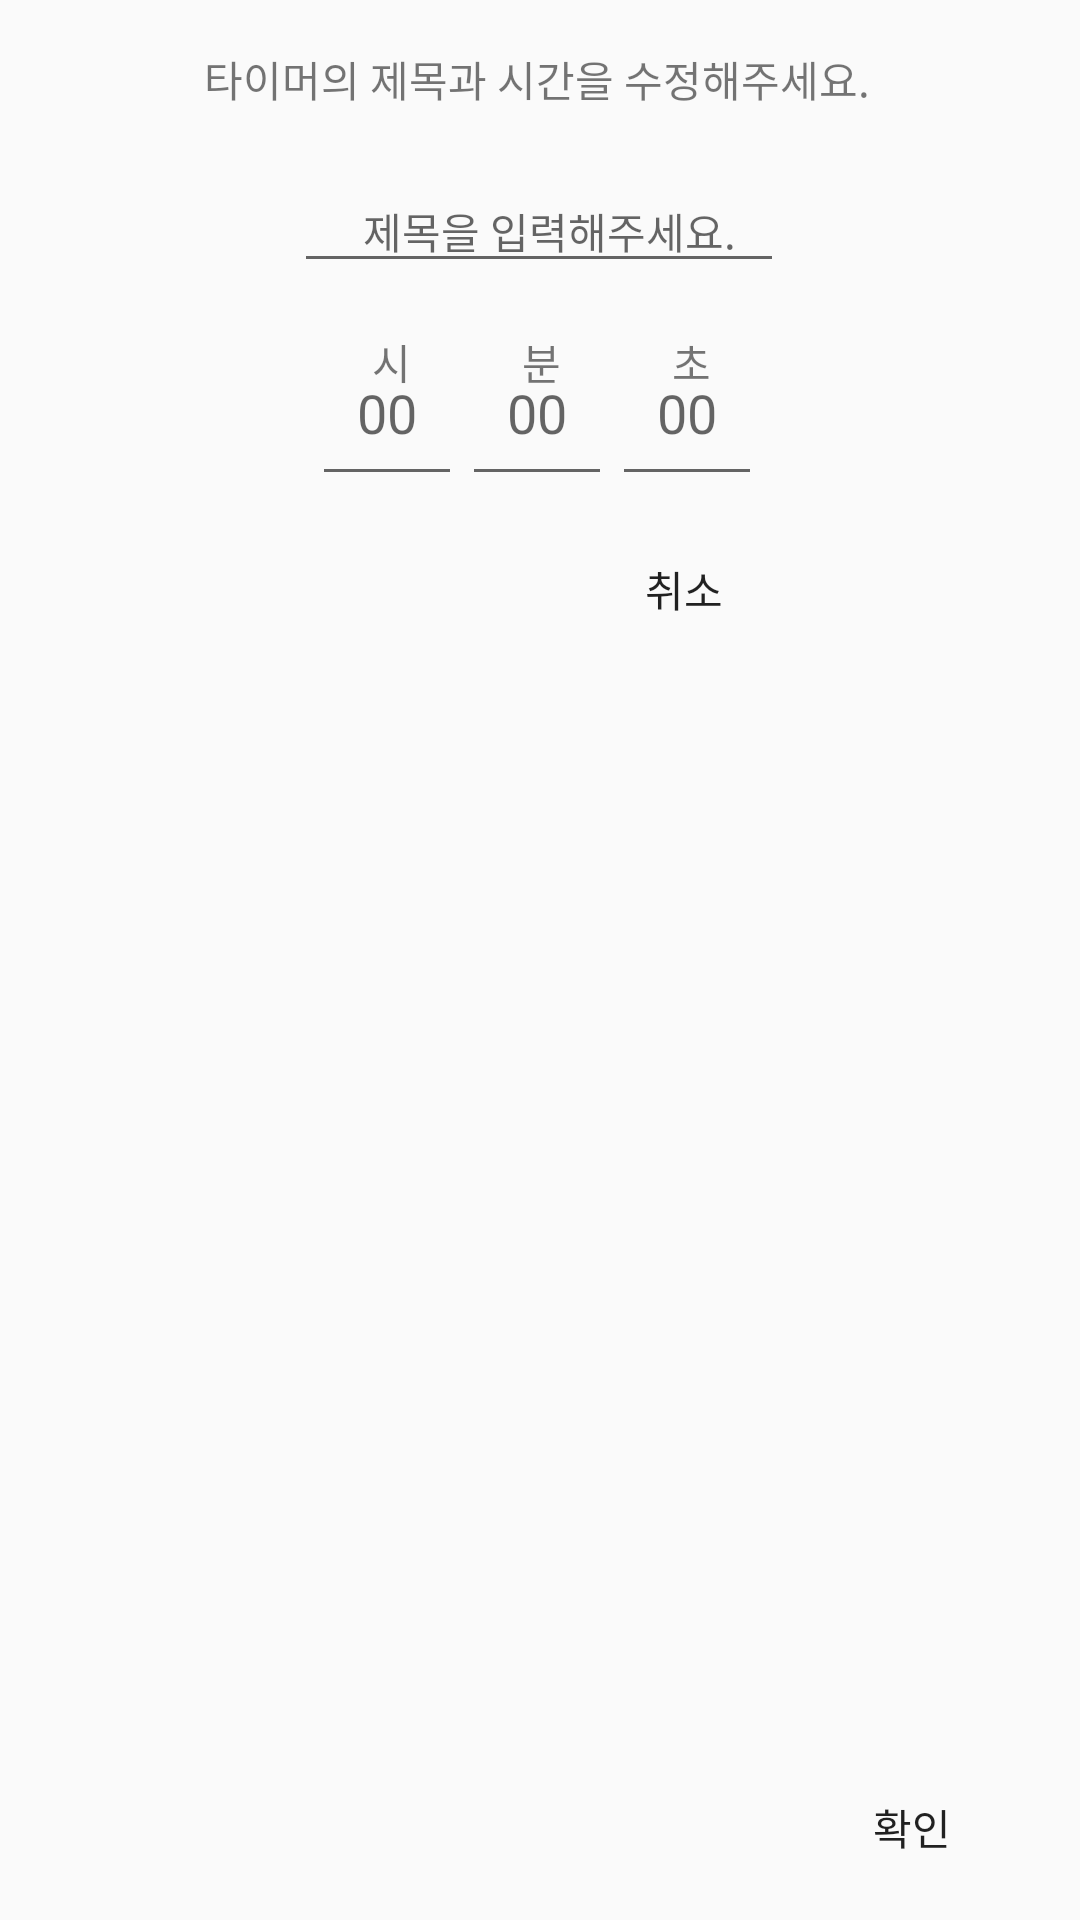

Here is an Android app screen rendered from its layout file. Give the layout XML and the strings, colors and styles it references.
<!-- AndroidManifest.xml: application theme Theme.Teamnova_android -->
<!-- res/layout/timer_modify_setting_dialog.xml -->
<?xml version="1.0" encoding="utf-8"?>
<androidx.constraintlayout.widget.ConstraintLayout xmlns:android="http://schemas.android.com/apk/res/android"
    xmlns:app="http://schemas.android.com/apk/res-auto"
    xmlns:tools="http://schemas.android.com/tools"
    android:id="@+id/linearLayout3"
    android:layout_width="match_parent"
    android:layout_height="wrap_content">

    <Button
        android:id="@+id/cancel_timer_set"
        android:layout_width="40dp"
        android:layout_height="30dp"
        android:layout_marginStart="188dp"
        android:layout_marginLeft="188dp"
        android:layout_marginTop="16dp"
        android:layout_marginEnd="8dp"
        android:layout_marginRight="8dp"
        android:layout_marginBottom="16dp"
        android:background="#00ff0000"
        android:text="취소"
        app:layout_constraintBottom_toBottomOf="parent"
        app:layout_constraintEnd_toStartOf="@+id/save_timer_set"
        app:layout_constraintHorizontal_bias="0.0"
        app:layout_constraintStart_toStartOf="parent"
        app:layout_constraintTop_toBottomOf="@+id/frameLayout"
        app:layout_constraintVertical_bias="0.0" />

    <Button
        android:id="@+id/save_timer_set"
        android:layout_width="40dp"
        android:layout_height="30dp"
        android:layout_marginStart="8dp"
        android:layout_marginLeft="8dp"
        android:layout_marginEnd="16dp"
        android:layout_marginRight="16dp"
        android:layout_marginBottom="16dp"
        android:background="#00ff0000"
        android:text="확인"
        app:layout_constraintBottom_toBottomOf="parent"
        app:layout_constraintEnd_toEndOf="parent"
        app:layout_constraintStart_toEndOf="@+id/cancel_timer_set"
        app:layout_constraintTop_toTopOf="@+id/cancel_timer_set"
        app:layout_constraintVertical_bias="1.0" />

    <TextView
        android:id="@+id/textView34"
        android:layout_width="wrap_content"
        android:layout_height="wrap_content"
        android:layout_marginStart="83dp"
        android:layout_marginLeft="83dp"
        android:layout_marginTop="16dp"
        android:layout_marginEnd="85dp"
        android:layout_marginRight="85dp"
        android:text="타이머의 제목과 시간을 수정해주세요."
        app:layout_constraintEnd_toEndOf="parent"
        app:layout_constraintStart_toStartOf="parent"
        app:layout_constraintTop_toTopOf="parent" />

    <EditText
        android:id="@+id/input_timer_set_title"
        android:layout_width="wrap_content"
        android:layout_height="wrap_content"
        android:layout_marginStart="112dp"
        android:layout_marginLeft="112dp"
        android:layout_marginTop="20dp"
        android:layout_marginEnd="113dp"
        android:layout_marginRight="113dp"
        android:ems="10"
        android:gravity="center_horizontal"
        android:hint="  제목을 입력해주세요."
        android:inputType="textPersonName"
        android:textSize="14sp"
        app:layout_constraintEnd_toEndOf="parent"
        app:layout_constraintStart_toStartOf="parent"
        app:layout_constraintTop_toBottomOf="@+id/textView34" />

    <FrameLayout
        android:id="@+id/frameLayout"
        android:layout_width="wrap_content"
        android:layout_height="wrap_content"
        android:layout_marginStart="120dp"
        android:layout_marginLeft="120dp"
        android:layout_marginTop="16dp"
        android:layout_marginEnd="122dp"
        android:layout_marginRight="122dp"
        app:layout_constraintEnd_toEndOf="parent"
        app:layout_constraintStart_toStartOf="parent"
        app:layout_constraintTop_toBottomOf="@+id/input_timer_set_title">

        <TextView
            android:layout_width="wrap_content"
            android:layout_height="wrap_content"
            android:layout_marginStart="20dp"
            android:layout_marginLeft="20dp"
            android:layout_marginTop="0dp"
            android:text="시" />

        <TextView
            android:layout_width="wrap_content"
            android:layout_height="wrap_content"
            android:layout_marginStart="70dp"
            android:layout_marginLeft="70dp"
            android:layout_marginTop="0dp"
            android:text="분" />

        <TextView
            android:layout_width="wrap_content"
            android:layout_height="wrap_content"
            android:layout_marginStart="120dp"
            android:layout_marginLeft="120dp"
            android:layout_marginTop="0dp"
            android:text="초" />

        <EditText
            android:id="@+id/hour"
            android:layout_width="50dp"
            android:layout_height="50dp"
            android:layout_marginStart="0dp"
            android:layout_marginLeft="0dp"
            android:layout_marginTop="5dp"
            android:gravity="center_horizontal"
            android:hint="00"
            android:inputType="number" />

        <EditText
            android:id="@+id/minute"
            android:layout_width="50dp"
            android:layout_height="50dp"
            android:layout_marginStart="50dp"
            android:layout_marginLeft="50dp"
            android:layout_marginTop="5dp"
            android:gravity="center_horizontal"
            android:hint="00"
            android:inputType="number" />

        <EditText
            android:id="@+id/second"
            android:layout_width="50dp"
            android:layout_height="50dp"
            android:layout_marginStart="100dp"
            android:layout_marginLeft="100dp"
            android:layout_marginTop="5dp"
            android:gravity="center_horizontal"
            android:hint="00"
            android:inputType="number" />

    </FrameLayout>

</androidx.constraintlayout.widget.ConstraintLayout>
<!-- resources referenced by this layout -->
<resources>
  <style name="Theme.Teamnova_android" parent="Theme.AppCompat.Light.NoActionBar">
          
          <item name="colorPrimary">@color/purple_500</item>
          <item name="colorPrimaryDark">@color/purple_700</item>
          <item name="colorAccent">@color/teal_200</item>
          
      </style>
  <color name="purple_500">#FF6200EE</color>
  <color name="purple_700">#FF3700B3</color>
  <color name="teal_200">#FF03DAC5</color>
</resources>
